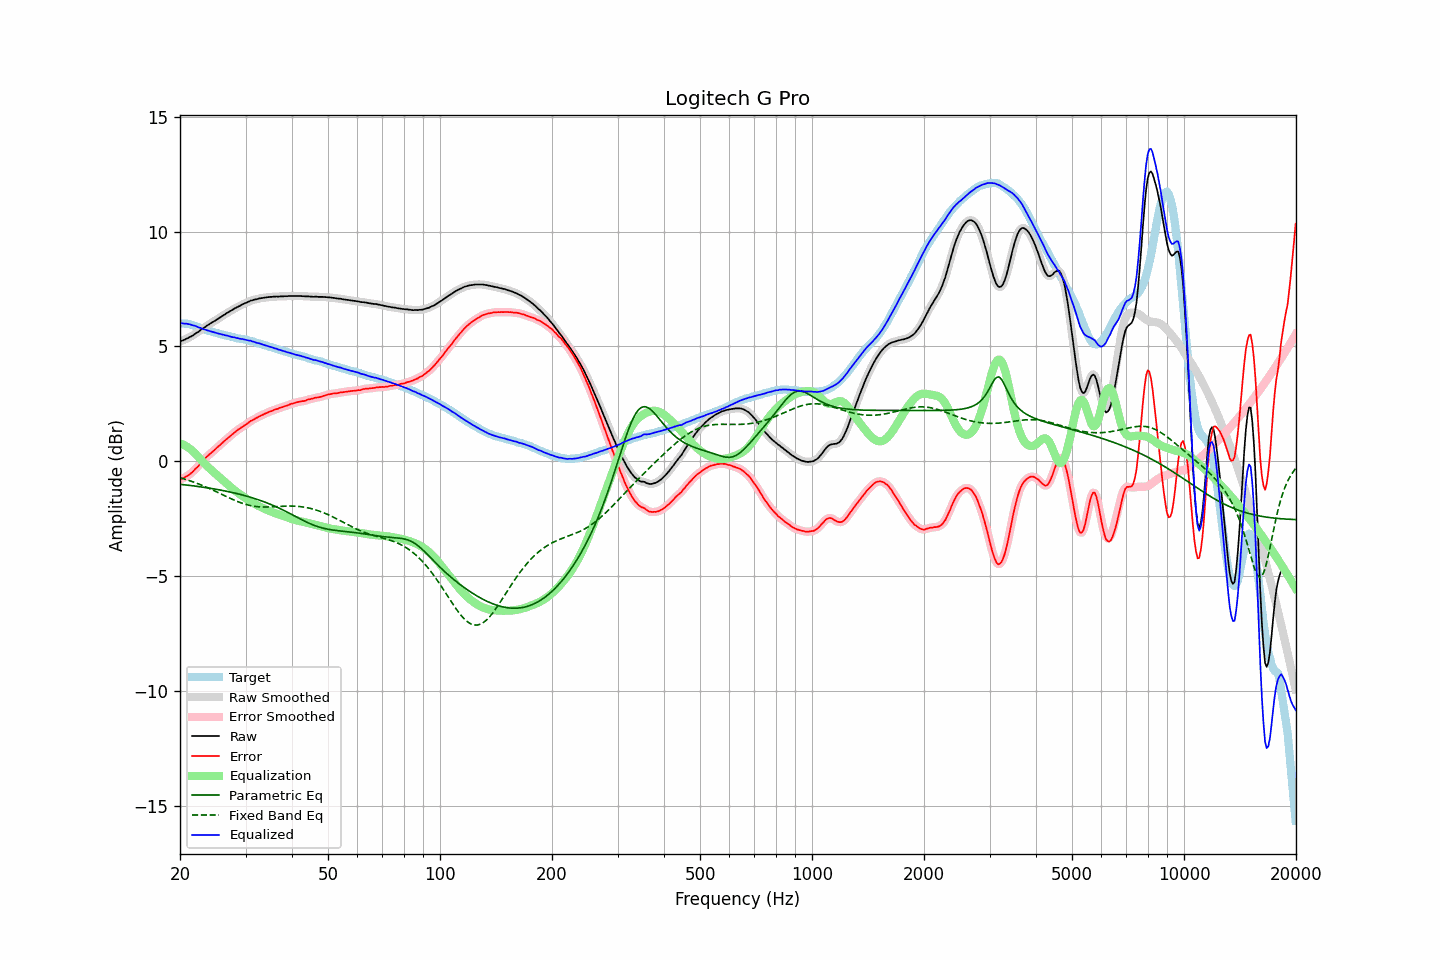

Values plotted in this chart, from the file beside it:
frequency, raw, error, smoothed, error_smoothed, equalization, parametric_eq, fixed_band_eq, equalized_raw, equalized_smoothed, target
20.00, 5.22, -0.79, 5.22, -0.79, 0.79, -1.00, -0.71, 6.01, 6.01, 6.01
20.20, 5.25, -0.75, 5.24, -0.76, 0.76, -1.01, -0.73, 6.01, 6.01, 6.00
20.40, 5.27, -0.73, 5.27, -0.73, 0.73, -1.01, -0.75, 6.00, 6.00, 6.00
20.61, 5.30, -0.69, 5.30, -0.69, 0.70, -1.02, -0.77, 5.99, 6.00, 5.99
20.81, 5.34, -0.65, 5.33, -0.66, 0.65, -1.03, -0.79, 5.99, 5.99, 5.99
21.02, 5.37, -0.62, 5.37, -0.61, 0.61, -1.04, -0.82, 5.98, 5.98, 5.99
21.23, 5.41, -0.56, 5.40, -0.57, 0.56, -1.05, -0.84, 5.97, 5.96, 5.97
21.44, 5.44, -0.51, 5.44, -0.51, 0.50, -1.05, -0.86, 5.94, 5.94, 5.95
21.66, 5.48, -0.45, 5.48, -0.44, 0.44, -1.06, -0.89, 5.92, 5.93, 5.93
21.87, 5.53, -0.37, 5.53, -0.38, 0.38, -1.07, -0.91, 5.90, 5.90, 5.90
22.09, 5.58, -0.30, 5.57, -0.31, 0.30, -1.08, -0.94, 5.88, 5.88, 5.88
22.31, 5.62, -0.24, 5.62, -0.23, 0.23, -1.09, -0.97, 5.85, 5.85, 5.86
22.54, 5.67, -0.16, 5.67, -0.16, 0.15, -1.10, -0.99, 5.82, 5.82, 5.83
22.76, 5.73, -0.07, 5.72, -0.08, 0.07, -1.11, -1.02, 5.80, 5.80, 5.80
22.99, 5.77, 0.00, 5.77, 0.01, -0.00, -1.12, -1.05, 5.77, 5.77, 5.77
23.22, 5.82, 0.08, 5.82, 0.08, -0.08, -1.13, -1.08, 5.74, 5.75, 5.74
23.45, 5.87, 0.15, 5.87, 0.15, -0.15, -1.14, -1.11, 5.72, 5.72, 5.72
23.69, 5.92, 0.22, 5.92, 0.22, -0.22, -1.15, -1.14, 5.70, 5.70, 5.70
23.92, 5.96, 0.28, 5.96, 0.29, -0.28, -1.16, -1.17, 5.68, 5.68, 5.67
24.16, 6.01, 0.35, 6.01, 0.35, -0.35, -1.17, -1.20, 5.66, 5.66, 5.66
24.40, 6.05, 0.41, 6.05, 0.41, -0.41, -1.18, -1.23, 5.64, 5.64, 5.64
24.65, 6.09, 0.47, 6.09, 0.47, -0.47, -1.20, -1.27, 5.62, 5.62, 5.62
24.89, 6.13, 0.53, 6.13, 0.53, -0.53, -1.21, -1.30, 5.60, 5.60, 5.60
25.14, 6.18, 0.60, 6.18, 0.59, -0.60, -1.22, -1.33, 5.58, 5.58, 5.58
25.39, 6.22, 0.66, 6.22, 0.66, -0.66, -1.23, -1.37, 5.56, 5.56, 5.56
25.65, 6.27, 0.72, 6.27, 0.72, -0.72, -1.25, -1.40, 5.55, 5.54, 5.55
25.91, 6.31, 0.79, 6.31, 0.79, -0.78, -1.26, -1.43, 5.52, 5.53, 5.52
26.16, 6.36, 0.85, 6.36, 0.85, -0.85, -1.27, -1.47, 5.51, 5.51, 5.51
26.43, 6.40, 0.91, 6.40, 0.91, -0.91, -1.29, -1.50, 5.49, 5.49, 5.49
26.69, 6.45, 0.97, 6.45, 0.97, -0.97, -1.30, -1.53, 5.48, 5.48, 5.48
26.96, 6.49, 1.03, 6.49, 1.03, -1.03, -1.32, -1.57, 5.46, 5.46, 5.46
27.23, 6.53, 1.08, 6.53, 1.09, -1.09, -1.33, -1.60, 5.44, 5.44, 5.45
27.50, 6.57, 1.14, 6.57, 1.14, -1.15, -1.35, -1.63, 5.42, 5.42, 5.42
27.77, 6.61, 1.21, 6.61, 1.21, -1.21, -1.36, -1.66, 5.40, 5.41, 5.40
28.05, 6.66, 1.27, 6.65, 1.27, -1.26, -1.38, -1.69, 5.40, 5.39, 5.39
28.33, 6.69, 1.33, 6.69, 1.32, -1.32, -1.39, -1.72, 5.37, 5.38, 5.36
28.62, 6.73, 1.38, 6.73, 1.37, -1.37, -1.41, -1.75, 5.36, 5.36, 5.35
28.90, 6.76, 1.41, 6.76, 1.42, -1.42, -1.43, -1.78, 5.34, 5.34, 5.35
29.19, 6.80, 1.47, 6.80, 1.47, -1.47, -1.45, -1.81, 5.33, 5.33, 5.33
29.48, 6.84, 1.51, 6.83, 1.51, -1.52, -1.46, -1.83, 5.32, 5.32, 5.33
29.78, 6.87, 1.56, 6.87, 1.56, -1.56, -1.48, -1.85, 5.30, 5.30, 5.31
30.08, 6.90, 1.60, 6.90, 1.60, -1.61, -1.50, -1.87, 5.29, 5.29, 5.30
30.38, 6.93, 1.65, 6.93, 1.66, -1.66, -1.52, -1.89, 5.27, 5.27, 5.27
30.68, 6.96, 1.71, 6.96, 1.71, -1.70, -1.54, -1.91, 5.26, 5.26, 5.25
30.99, 7.00, 1.77, 6.99, 1.75, -1.75, -1.56, -1.93, 5.25, 5.24, 5.23
31.30, 7.01, 1.79, 7.02, 1.80, -1.79, -1.58, -1.94, 5.22, 5.22, 5.22
31.61, 7.04, 1.83, 7.03, 1.83, -1.83, -1.61, -1.95, 5.21, 5.20, 5.21
31.93, 7.05, 1.87, 7.05, 1.87, -1.87, -1.63, -1.96, 5.18, 5.18, 5.18
32.24, 7.06, 1.90, 7.07, 1.91, -1.91, -1.65, -1.97, 5.15, 5.16, 5.16
32.57, 7.09, 1.95, 7.08, 1.95, -1.95, -1.68, -1.98, 5.14, 5.14, 5.13
32.89, 7.10, 1.98, 7.10, 1.98, -1.98, -1.70, -1.98, 5.12, 5.12, 5.12
33.22, 7.11, 2.02, 7.11, 2.02, -2.01, -1.73, -1.98, 5.09, 5.10, 5.09
33.55, 7.12, 2.04, 7.12, 2.04, -2.05, -1.75, -1.99, 5.07, 5.07, 5.08
33.89, 7.13, 2.08, 7.13, 2.08, -2.08, -1.78, -1.99, 5.05, 5.05, 5.05
34.23, 7.14, 2.10, 7.14, 2.11, -2.11, -1.80, -1.99, 5.03, 5.03, 5.03
34.57, 7.15, 2.15, 7.15, 2.14, -2.14, -1.83, -1.98, 5.01, 5.01, 5.00
34.92, 7.16, 2.18, 7.16, 2.17, -2.17, -1.86, -1.98, 4.99, 4.99, 4.98
35.27, 7.16, 2.19, 7.16, 2.20, -2.20, -1.89, -1.98, 4.96, 4.96, 4.97
35.62, 7.17, 2.22, 7.17, 2.22, -2.22, -1.92, -1.98, 4.94, 4.94, 4.95
35.97, 7.17, 2.25, 7.17, 2.25, -2.25, -1.95, -1.97, 4.92, 4.92, 4.91
... 635 more rows
